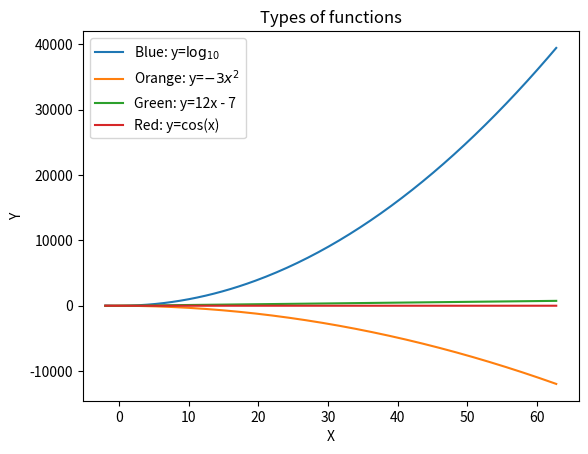

The script that saved this image:
import matplotlib.pyplot as plt
import numpy as np
import math

x = np.arange(-2, 20*np.pi, 0.3)

f = lambda x,a : a * x**2

a= 10 

y =  f(x,a)
y2 = np.log10(y)
y3 = -3*x**2 - 2*x - 4
y4 = 12*x - 7
y5 = np.cos(x)

fig, ax = plt.subplots()

ax.plot(x, y)
ax.plot(x, y3)
ax.plot(x, y4)
ax.plot(x, y5)

plt.title('Types of functions')
plt.xlabel("X")
plt.ylabel("Y")

eq1= r'$\log_{10}$'
eq2= '$-3x^{2}$' 
eq3= '12x - 7'
eq4= 'cos(x)'

tot = 'Blue: y='+ eq1, 'Orange: y='+ eq2, 'Green: y='+ eq3, 'Red: y='+ eq4

plt.legend(tot)

plt.show()

